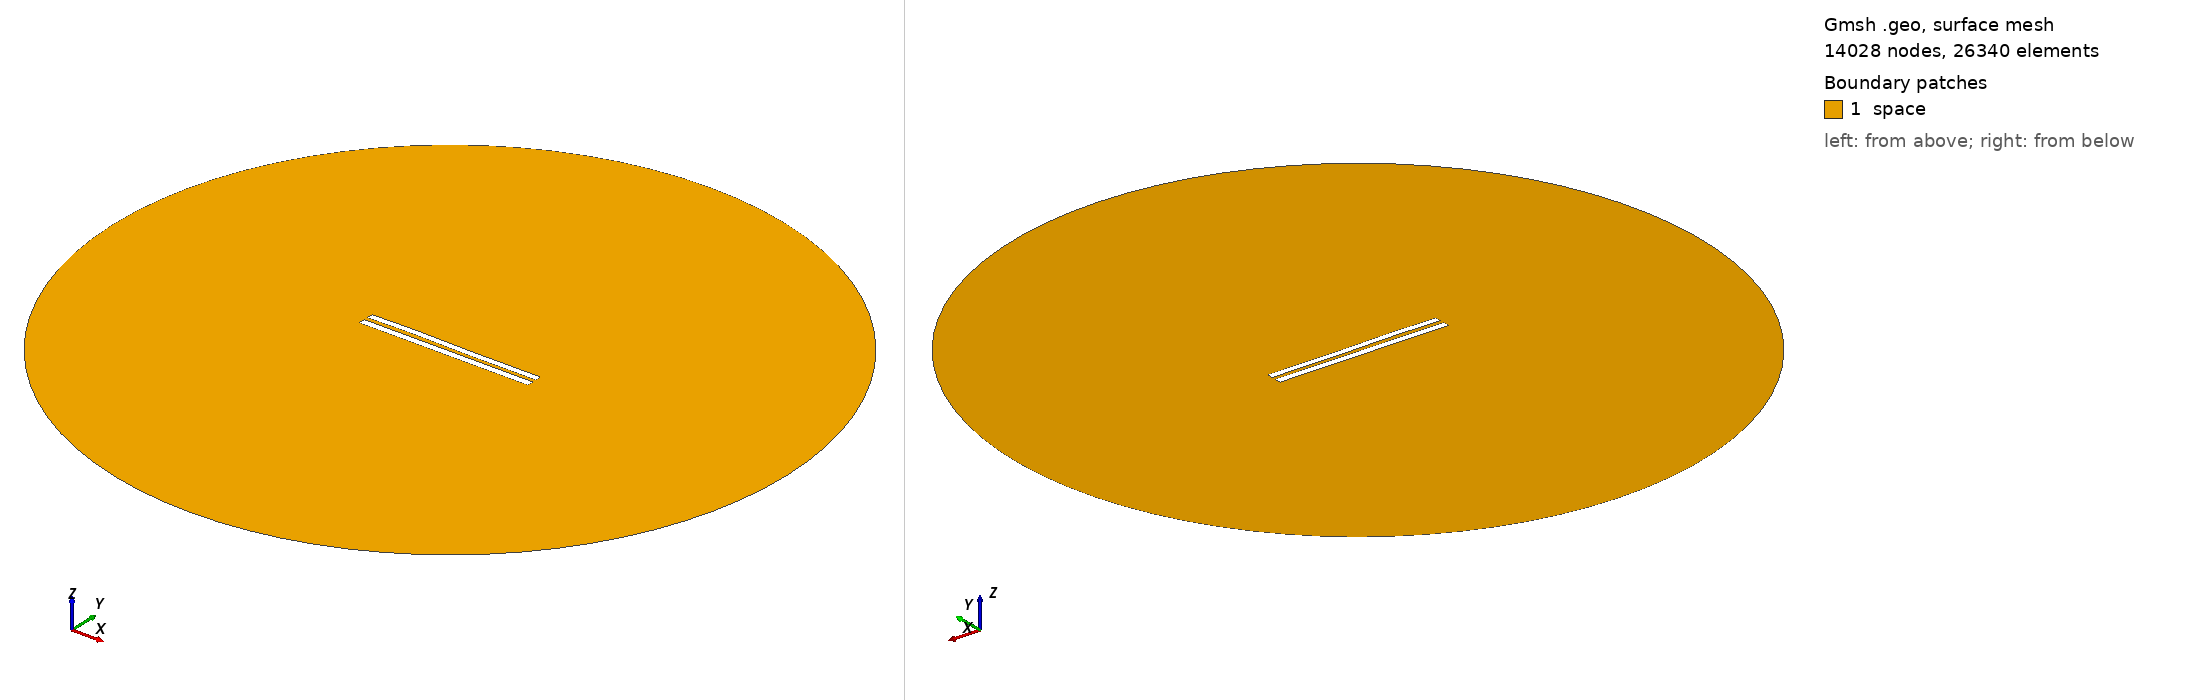

Gmsh geometry script, surface-meshed: 14028 nodes, 26340 surface elements. Boundary patches (legend numbers): 1 space. Left view from above one corner, right view from below the opposite corner. Legend entries are the model's physical surfaces. The drawing asked Gmsh for element sizes between 1% and 20% of the model's largest extent; the script's own settings can give other sizes.

=== 5849.geo (drawn) ===
//---------------------------------------
// Geometry kernel
//---------------------------------------

SetFactory("OpenCASCADE");



//---------------------------------------
// Parameters of the geometry
//---------------------------------------

// Overetch of the upper plate
overetch = 0.125;

// Distance between the plates
distance = 2.5;

// Discretization over the x axis (for the deformation)
nx = 50; 

// Length of the plate
L = 100 - overetch; 

// Number of modes
n = 4; 

// 1st mode coefficient
coeff(1) = -0.075;
beta(1) = 0.596864 * 3.1415926535 / L;

// 2nd mode coefficient
coeff(2) = 0.07499999999999998;
beta(2) = 1.49418 * 3.1415926535 / L;

// 3rd mode coefficient
coeff(3) = 0.15;
beta(3) = 2.50025 * 3.1415926535 / L;

// 4th mode coefficient
coeff(4) = 0.07499999999999998;
beta(4) = 3.49999 * 3.1415926535 / L;



//---------------------------------------
// Upper plate (deformed rectangle)
//---------------------------------------

// Coordiantes of the upper plate
xmin = -50;
xmax = 50 - overetch;

// Height of the upper plate
yheight = 4 - 2 * overetch;

// Indexes of the points
UpperID[] = {};
LowerID[] = {};
LeftID[] = {};
RightID[] = {};

// Point index
p = 1;

// Horizontal edges
For i In {1:nx}
    x = xmin + (i-1)*(xmax - xmin)/(nx-1);

    y_bottom = distance / 2 + overetch;
    For j In {1:n}
        C = (Cosh(beta(j)*L) + Cos(beta(j)*L)) / (Sinh(beta(j)*L) + Sin(beta(j)*L));
        y_bottom  = y_bottom + coeff(j) * (Cosh(beta(j)*(x+50)) - Cos(beta(j)*(x+50)) - C * (Sinh(beta(j)*(x+50)) - Sin(beta(j)*(x+50))));
    EndFor

    y_top = y_bottom + yheight;

    Point(p) = {x, y_top, 0, 1.0};
    UpperID[i] = p;
    p = p + 1;

    Point(p) = {x, y_bottom, 0, 1.0};
    LowerID[i] = p;
    p = p + 1;
EndFor

// Create point lists
UpperPts[] = {}; LowerPts[] = {};
For i In {1:nx}
  UpperPts[] += {UpperID[i]};
  LowerPts[] += {LowerID[i]};
EndFor

// Build splines
Spline(1) = {UpperPts[]};
Spline(2) = {LowerPts[]};
Line(3) = {LowerPts[nx-1], UpperPts[nx-1]};
Line(4) = {LowerPts[0], UpperPts[0]};

// Build the plane surface
Curve Loop(1) = {2, 3, -1, -4};
Plane Surface(1) = {1};



//---------------------------------------
// Lower plate (rectangle)
//---------------------------------------

// Vertices
Point(1001) = {-50, -1, 0, 1.0};
Point(1002) = { 50, -1, 0, 1.0};
Point(1003) = { 50,  -5, 0, 1.0};
Point(1004) = {-50,  -5, 0, 1.0};

// Edges
Line(5) = {1001, 1002};
Line(6) = {1002, 1003};
Line(7) = {1003, 1004};
Line(8) = {1004, 1001};

// Plane surface
Line Loop(2) = {5, 6, 7, 8};
Plane Surface(2) = {2}; 



//---------------------------------------
// Outer (fictious) boundary
//---------------------------------------

// Points
Point(1005) = {0, 0, 0};       // Center
Point(1006) = {200, 0, 0};     // Start point
Point(1007) = {0, 200, 0};     // 90 degrees
Point(1008) = {-200, 0, 0};    // 180 degrees
Point(1009) = {0, -200, 0};    // 270 degrees

// Circle arcs (each needs start, center, end)
Circle(9) = {1006, 1005, 1007};
Circle(10) = {1007, 1005, 1008};
Circle(11) = {1008, 1005, 1009};
Circle(12) = {1009, 1005, 1006};

// Plane surface for the entire domain
Curve Loop(3) = {9, 10, 11, 12};
Surface(3) = {3};

// Subtract the plates from the whole domain to obtain the actual domain where we want to solve the equations
BooleanDifference{ Surface{3}; Delete; }{ Surface{1}; Surface{2}; Delete; }




//---------------------------------------
// Transfinite Lines/Curves
//---------------------------------------

// Set the number of points on the boundaries
r = 7;

// Plates
Transfinite Curve {1, 2} = 50*r Using Progression 1;
Transfinite Curve {3, 4} = 2*r Using Progression 1;
Transfinite Line {5, 7} = 50*r Using Progression 1;
Transfinite Line {6, 8} = 2*r Using Progression 1;

// Outer boundary
Transfinite Line {9, 10, 11, 12} = 20 Using Progression 1;



//---------------------------------------
// Physical groups
//---------------------------------------                

// Physical curves (boundaries)
Physical Line("force_segment", 10) = {2};
Physical Line("upper_plate", 11) = {1, 3, 4};
Physical Line("lower_plate", 12) = {5, 6, 7, 8};
Physical Line("boundary", 20) = {9, 10, 11, 12};

// Physical Surfaces
Physical Surface("space", 30) = {3};



//---------------------------------------
// 6. Generate the Mesh
//---------------------------------------

// 2D mesh generation
Mesh 2;
